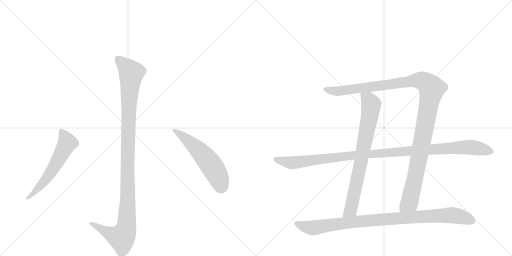
t = 0.00 s
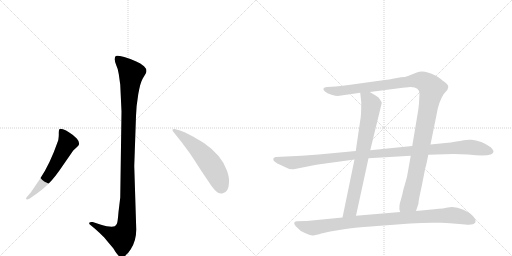
t = 1.42 s
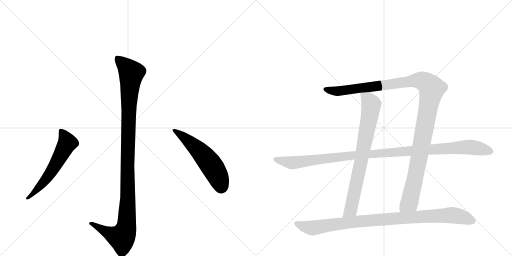
t = 2.84 s
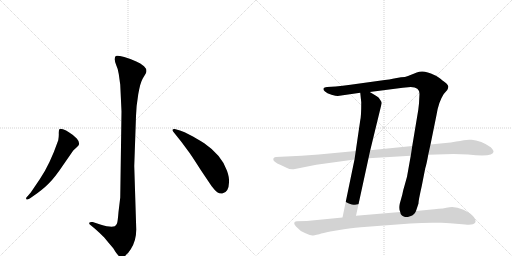
t = 4.26 s
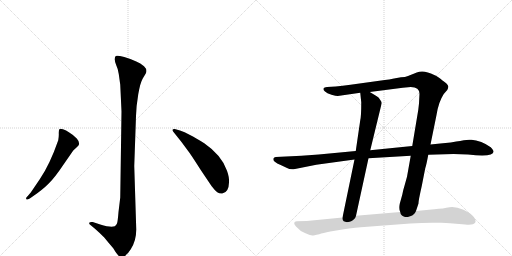
t = 5.68 s
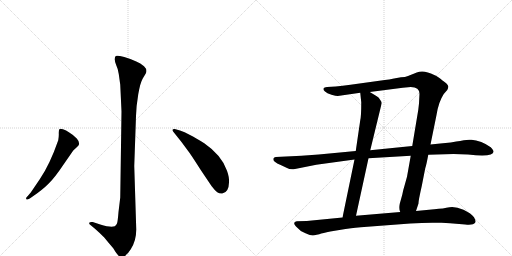
t = 7.10 s

The animated SVG that drew these frames (rendered in a browser with its animation timeline set to each time). Animation: 7 CSS @keyframes rules; one cycle of 7.10 s.

<svg version="1.1" viewBox="0 0 2048 1024" xmlns="http://www.w3.org/2000/svg">
  <g stroke="lightgray" stroke-dasharray="1,1" stroke-width="1" transform="scale(4, 4)">
    <line x1="0" y1="0" x2="256" y2="256"></line>
    <line x1="256" y1="0" x2="0" y2="256"></line>
    <line x1="128" y1="0" x2="128" y2="256"></line>
    <line x1="0" y1="128" x2="256" y2="128"></line>
    <line x1="256" y1="0" x2="512" y2="256"></line>
    <line x1="512" y1="0" x2="256" y2="256"></line>
    <line x1="384" y1="0" x2="384" y2="256"></line>
    <line x1="256" y1="128" x2="512" y2="128"></line>
  </g>
<g transform="scale(1, -1) translate(0, -850)">
   <style type="text/css">
    @keyframes keyframes0 {
      from {
       stroke: black;
       stroke-dashoffset: 1136;
       stroke-width: 128;
       }
       79% {
       animation-timing-function: step-end;
       stroke: black;
       stroke-dashoffset: 0;
       stroke-width: 128;
       }
       to {
       stroke: black;
       stroke-width: 1024;
       }
       }
       #make-me-a-hanzi-animation-0 {
         animation: keyframes0 1.174479s both;
         animation-delay: 0.000000s;
         animation-timing-function: linear;
       }
    @keyframes keyframes1 {
      from {
       stroke: black;
       stroke-dashoffset: 584;
       stroke-width: 128;
       }
       66% {
       animation-timing-function: step-end;
       stroke: black;
       stroke-dashoffset: 0;
       stroke-width: 128;
       }
       to {
       stroke: black;
       stroke-width: 1024;
       }
       }
       #make-me-a-hanzi-animation-1 {
         animation: keyframes1 0.725260s both;
         animation-delay: 1.174479s;
         animation-timing-function: linear;
       }
    @keyframes keyframes2 {
      from {
       stroke: black;
       stroke-dashoffset: 557;
       stroke-width: 128;
       }
       64% {
       animation-timing-function: step-end;
       stroke: black;
       stroke-dashoffset: 0;
       stroke-width: 128;
       }
       to {
       stroke: black;
       stroke-width: 1024;
       }
       }
       #make-me-a-hanzi-animation-2 {
         animation: keyframes2 0.703288s both;
         animation-delay: 1.899740s;
         animation-timing-function: linear;
       }
    @keyframes keyframes3 {
      from {
       stroke: black;
       stroke-dashoffset: 1201;
       stroke-width: 128;
       }
       80% {
       animation-timing-function: step-end;
       stroke: black;
       stroke-dashoffset: 0;
       stroke-width: 128;
       }
       to {
       stroke: black;
       stroke-width: 1024;
       }
       }
       #make-me-a-hanzi-animation-3 {
         animation: keyframes3 1.227376s both;
         animation-delay: 2.603027s;
         animation-timing-function: linear;
       }
    @keyframes keyframes4 {
      from {
       stroke: black;
       stroke-dashoffset: 775;
       stroke-width: 128;
       }
       72% {
       animation-timing-function: step-end;
       stroke: black;
       stroke-dashoffset: 0;
       stroke-width: 128;
       }
       to {
       stroke: black;
       stroke-width: 1024;
       }
       }
       #make-me-a-hanzi-animation-4 {
         animation: keyframes4 0.880697s both;
         animation-delay: 3.830404s;
         animation-timing-function: linear;
       }
    @keyframes keyframes5 {
      from {
       stroke: black;
       stroke-dashoffset: 1123;
       stroke-width: 128;
       }
       79% {
       animation-timing-function: step-end;
       stroke: black;
       stroke-dashoffset: 0;
       stroke-width: 128;
       }
       to {
       stroke: black;
       stroke-width: 1024;
       }
       }
       #make-me-a-hanzi-animation-5 {
         animation: keyframes5 1.163900s both;
         animation-delay: 4.711100s;
         animation-timing-function: linear;
       }
    @keyframes keyframes6 {
      from {
       stroke: black;
       stroke-dashoffset: 969;
       stroke-width: 128;
       }
       76% {
       animation-timing-function: step-end;
       stroke: black;
       stroke-dashoffset: 0;
       stroke-width: 128;
       }
       to {
       stroke: black;
       stroke-width: 1024;
       }
       }
       #make-me-a-hanzi-animation-6 {
         animation: keyframes6 1.038574s both;
         animation-delay: 5.875000s;
         animation-timing-function: linear;
       }
</style>
<path d="M 486 404 L 481 60 L 474 2 Q 471 -36 468 -44 Q 465 -50 459 -55 Q 443 -61 401 -48 L 371 -38 Q 359 -37 357 -41 Q 355 -45 363 -51 L 381 -66 Q 395 -78 417 -100 Q 434 -121 453 -143 Q 473 -177 483 -178 Q 502 -181 523 -147 Q 545 -113 545 -68 L 537 186 L 544 386 Q 545 426 553 473 Q 561 519 571 536 L 583 556 Q 591 571 576 585 Q 562 598 545 604 Q 528 613 497 622 Q 467 630 463 626 Q 459 622 459 613 Q 459 603 465 589 Q 472 575 475 554 L 481 511 L 486 404 Z" fill="lightgray"></path> 
<path d="M 159 133 L 123 80 L 111 66 Q 101 57 106 53 Q 107 49 119 56 L 132 65 Q 170 91 194 115 Q 219 139 257 196 L 293 248 L 307 261 Q 315 268 315 270 Q 320 281 307 296 Q 294 310 277 320 Q 264 330 252 333 Q 241 336 238 334 Q 235 330 235 318 Q 236 306 233 289 Q 199 191 159 133 Z" fill="lightgray"></path> 
<path d="M 694 322 L 726 282 L 757 240 Q 764 231 803 170 L 846 106 Q 861 87 869 81 Q 878 75 889 76 Q 915 80 916 120 Q 918 139 908 167 Q 887 229 817 277 Q 782 299 760 310 Q 737 324 720 328 L 699 334 Q 692 335 690 331 Q 689 327 694 322 Z" fill="lightgray"></path> 
<path d="M 1604 541 L 1576 536 Q 1556 532 1539 530 L 1402 511 Q 1369 506 1343 504 L 1308 502 Q 1296 501 1294 496 Q 1292 491 1300 484 Q 1307 476 1326 471 Q 1344 466 1351 466 L 1441 479 L 1479 482 L 1611 499 L 1643 502 Q 1678 501 1678 475 L 1676 436 L 1673 410 L 1649 266 L 1643 227 L 1628 143 L 1618 107 Q 1613 92 1609 71 L 1599 35 Q 1595 13 1601 2 C 1603 -28 1655 -22 1664 6 L 1674 36 Q 1673 44 1687 106 L 1701 177 Q 1706 192 1713 231 L 1722 272 L 1746 390 Q 1754 442 1775 474 L 1789 490 Q 1794 500 1793 505 Q 1792 513 1770 528 Q 1750 545 1737 550 Q 1695 572 1667 560 L 1632 546 Q 1621 541 1604 541 Z" fill="lightgray"></path> 
<path d="M 1441 479 L 1445 441 Q 1445 385 1441 369 L 1423 246 L 1418 212 L 1370 -20 C 1364 -49 1418 -42 1424 -13 L 1474 217 L 1481 249 L 1527 438 Q 1527 442 1521 450 Q 1516 460 1507 465 L 1479 482 C 1453 498 1438 507 1441 479 Z" fill="lightgray"></path> 
<path d="M 1423 246 L 1275 232 L 1206 227 L 1103 222 Q 1096 221 1094 217 Q 1092 213 1095 207 Q 1098 200 1146 179 Q 1162 170 1180 174 L 1265 191 L 1418 212 L 1474 217 L 1643 227 L 1713 231 L 1814 234 L 1872 232 Q 1974 221 1974 243 Q 1975 249 1963 261 Q 1947 273 1925 282 Q 1903 290 1886 291 Q 1869 292 1855 289 Q 1841 286 1825 284 L 1803 280 Q 1760 277 1722 272 L 1649 266 L 1481 249 L 1423 246 Z" fill="lightgray"></path> 
<path d="M 1370 -20 L 1227 -34 L 1187 -35 Q 1168 -38 1184 -56 Q 1200 -75 1222 -83 Q 1243 -92 1249 -92 Q 1254 -92 1277 -87 Q 1291 -82 1321 -76 L 1382 -66 Q 1431 -59 1443 -59 L 1641 -44 Q 1689 -41 1729 -41 L 1766 -41 Q 1784 -41 1800 -43 L 1861 -48 Q 1893 -52 1901 -40 Q 1905 -35 1896 -19 Q 1886 -4 1854 11 Q 1821 25 1798 21 Q 1775 16 1737 13 L 1664 6 L 1601 2 L 1424 -13 L 1370 -20 Z" fill="lightgray"></path> 
      <clipPath id="make-me-a-hanzi-clip-0">
      <path d="M 486 404 L 481 60 L 474 2 Q 471 -36 468 -44 Q 465 -50 459 -55 Q 443 -61 401 -48 L 371 -38 Q 359 -37 357 -41 Q 355 -45 363 -51 L 381 -66 Q 395 -78 417 -100 Q 434 -121 453 -143 Q 473 -177 483 -178 Q 502 -181 523 -147 Q 545 -113 545 -68 L 537 186 L 544 386 Q 545 426 553 473 Q 561 519 571 536 L 583 556 Q 591 571 576 585 Q 562 598 545 604 Q 528 613 497 622 Q 467 630 463 626 Q 459 622 459 613 Q 459 603 465 589 Q 472 575 475 554 L 481 511 L 486 404 Z" fill="lightgray"></path>
      </clipPath>
      <path clip-path="url(#make-me-a-hanzi-clip-0)" d="M 468 617 L 517 569 L 525 554 L 515 428 L 505 -61 L 487 -101 L 428 -79 L 365 -43 " fill="none" id="make-me-a-hanzi-animation-0" stroke-dasharray="1008 2016" stroke-linecap="round"></path>

      <clipPath id="make-me-a-hanzi-clip-1">
      <path d="M 159 133 L 123 80 L 111 66 Q 101 57 106 53 Q 107 49 119 56 L 132 65 Q 170 91 194 115 Q 219 139 257 196 L 293 248 L 307 261 Q 315 268 315 270 Q 320 281 307 296 Q 294 310 277 320 Q 264 330 252 333 Q 241 336 238 334 Q 235 330 235 318 Q 236 306 233 289 Q 199 191 159 133 Z" fill="lightgray"></path>
      </clipPath>
      <path clip-path="url(#make-me-a-hanzi-clip-1)" d="M 245 328 L 270 279 L 184 133 L 112 58 " fill="none" id="make-me-a-hanzi-animation-1" stroke-dasharray="456 912" stroke-linecap="round"></path>

      <clipPath id="make-me-a-hanzi-clip-2">
      <path d="M 694 322 L 726 282 L 757 240 Q 764 231 803 170 L 846 106 Q 861 87 869 81 Q 878 75 889 76 Q 915 80 916 120 Q 918 139 908 167 Q 887 229 817 277 Q 782 299 760 310 Q 737 324 720 328 L 699 334 Q 692 335 690 331 Q 689 327 694 322 Z" fill="lightgray"></path>
      </clipPath>
      <path clip-path="url(#make-me-a-hanzi-clip-2)" d="M 696 328 L 743 296 L 823 218 L 865 158 L 886 103 " fill="none" id="make-me-a-hanzi-animation-2" stroke-dasharray="429 858" stroke-linecap="round"></path>

      <clipPath id="make-me-a-hanzi-clip-3">
      <path d="M 1604 541 L 1576 536 Q 1556 532 1539 530 L 1402 511 Q 1369 506 1343 504 L 1308 502 Q 1296 501 1294 496 Q 1292 491 1300 484 Q 1307 476 1326 471 Q 1344 466 1351 466 L 1441 479 L 1479 482 L 1611 499 L 1643 502 Q 1678 501 1678 475 L 1676 436 L 1673 410 L 1649 266 L 1643 227 L 1628 143 L 1618 107 Q 1613 92 1609 71 L 1599 35 Q 1595 13 1601 2 C 1603 -28 1655 -22 1664 6 L 1674 36 Q 1673 44 1687 106 L 1701 177 Q 1706 192 1713 231 L 1722 272 L 1746 390 Q 1754 442 1775 474 L 1789 490 Q 1794 500 1793 505 Q 1792 513 1770 528 Q 1750 545 1737 550 Q 1695 572 1667 560 L 1632 546 Q 1621 541 1604 541 Z" fill="lightgray"></path>
      </clipPath>
      <path clip-path="url(#make-me-a-hanzi-clip-3)" d="M 1303 493 L 1356 485 L 1673 529 L 1701 521 L 1724 500 L 1692 301 L 1638 40 L 1608 9 " fill="none" id="make-me-a-hanzi-animation-3" stroke-dasharray="1073 2146" stroke-linecap="round"></path>

      <clipPath id="make-me-a-hanzi-clip-4">
      <path d="M 1441 479 L 1445 441 Q 1445 385 1441 369 L 1423 246 L 1418 212 L 1370 -20 C 1364 -49 1418 -42 1424 -13 L 1474 217 L 1481 249 L 1527 438 Q 1527 442 1521 450 Q 1516 460 1507 465 L 1479 482 C 1453 498 1438 507 1441 479 Z" fill="lightgray"></path>
      </clipPath>
      <path clip-path="url(#make-me-a-hanzi-clip-4)" d="M 1448 473 L 1483 436 L 1482 410 L 1403 13 L 1376 -13 " fill="none" id="make-me-a-hanzi-animation-4" stroke-dasharray="647 1294" stroke-linecap="round"></path>

      <clipPath id="make-me-a-hanzi-clip-5">
      <path d="M 1423 246 L 1275 232 L 1206 227 L 1103 222 Q 1096 221 1094 217 Q 1092 213 1095 207 Q 1098 200 1146 179 Q 1162 170 1180 174 L 1265 191 L 1418 212 L 1474 217 L 1643 227 L 1713 231 L 1814 234 L 1872 232 Q 1974 221 1974 243 Q 1975 249 1963 261 Q 1947 273 1925 282 Q 1903 290 1886 291 Q 1869 292 1855 289 Q 1841 286 1825 284 L 1803 280 Q 1760 277 1722 272 L 1649 266 L 1481 249 L 1423 246 Z" fill="lightgray"></path>
      </clipPath>
      <path clip-path="url(#make-me-a-hanzi-clip-5)" d="M 1102 213 L 1171 199 L 1417 230 L 1878 262 L 1963 244 " fill="none" id="make-me-a-hanzi-animation-5" stroke-dasharray="995 1990" stroke-linecap="round"></path>

      <clipPath id="make-me-a-hanzi-clip-6">
      <path d="M 1370 -20 L 1227 -34 L 1187 -35 Q 1168 -38 1184 -56 Q 1200 -75 1222 -83 Q 1243 -92 1249 -92 Q 1254 -92 1277 -87 Q 1291 -82 1321 -76 L 1382 -66 Q 1431 -59 1443 -59 L 1641 -44 Q 1689 -41 1729 -41 L 1766 -41 Q 1784 -41 1800 -43 L 1861 -48 Q 1893 -52 1901 -40 Q 1905 -35 1896 -19 Q 1886 -4 1854 11 Q 1821 25 1798 21 Q 1775 16 1737 13 L 1664 6 L 1601 2 L 1424 -13 L 1370 -20 Z" fill="lightgray"></path>
      </clipPath>
      <path clip-path="url(#make-me-a-hanzi-clip-6)" d="M 1187 -46 L 1250 -62 L 1433 -35 L 1783 -11 L 1836 -14 L 1891 -35 " fill="none" id="make-me-a-hanzi-animation-6" stroke-dasharray="841 1682" stroke-linecap="round"></path>

</g>
</svg>
